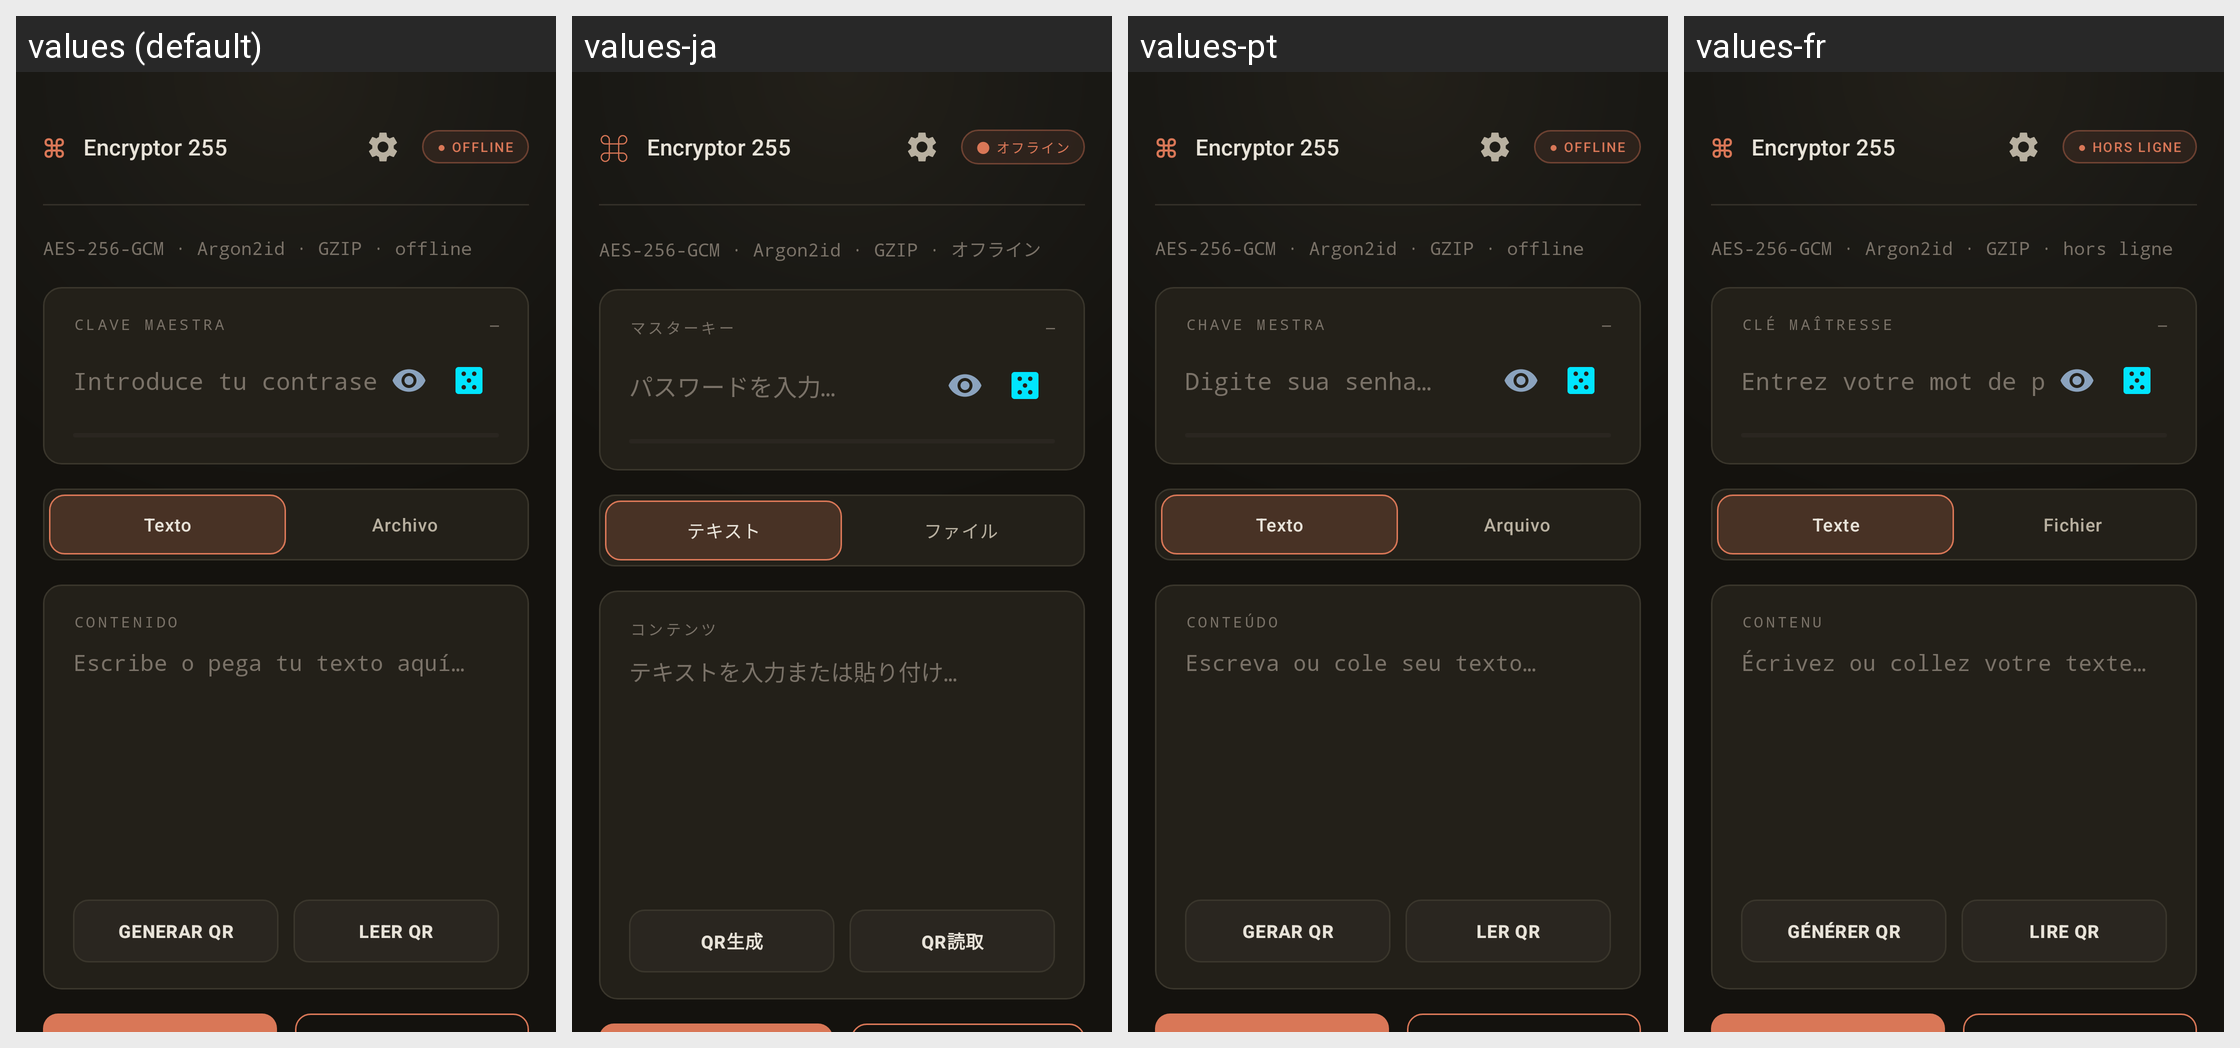

Strings drawn on this Android screen and how each of the app's shown locales translates them:
Android screen res/layout/activity_main.xml rendered under 4 locales, left to right: values (default), values-ja, values-pt, values-fr. Device: Nexus 5 (rendered at 1080×1920; each locale shown at half size, 540×960, under a caption strip naming it); theme Theme.Encryptor255.
Other locales in the repository, not shown: values-ar, values-de, values-en, values-hi, values-it, values-ru, values-zh.
Strings drawn on this screen, with the default value and each locale's value (text and hints the layout hard-codes, and strings that could not be matched under every locale, appear in the picture but are not listed):

app_name
  values: Encryptor 255
  values-ja: Encryptor 255  [not translated; the default value is used]
  values-pt: Encryptor 255  [not translated; the default value is used]
  values-fr: Encryptor 255  [not translated; the default value is used]

badge_offline
  values: ● OFFLINE
  values-ja: ● オフライン
  values-pt: ● OFFLINE
  values-fr: ● HORS LIGNE

tagline
  values: AES-256-GCM · Argon2id · GZIP · offline
  values-ja: AES-256-GCM · Argon2id · GZIP · オフライン
  values-pt: AES-256-GCM · Argon2id · GZIP · offline
  values-fr: AES-256-GCM · Argon2id · GZIP · hors ligne

label_password
  values: CLAVE MAESTRA
  values-ja: マスターキー
  values-pt: CHAVE MESTRA
  values-fr: CLÉ MAÎTRESSE

strength_empty
  values: —
  values-ja: —  [not translated; the default value is used]
  values-pt: —  [not translated; the default value is used]
  values-fr: —  [not translated; the default value is used]

hint_password
  values: Introduce tu contraseña…
  values-ja: パスワードを入力…
  values-pt: Digite sua senha…
  values-fr: Entrez votre mot de passe…

tab_text
  values: Texto
  values-ja: テキスト
  values-pt: Texto
  values-fr: Texte

tab_file
  values: Archivo
  values-ja: ファイル
  values-pt: Arquivo
  values-fr: Fichier

label_content
  values: CONTENIDO
  values-ja: コンテンツ
  values-pt: CONTEÚDO
  values-fr: CONTENU

hint_content
  values: Escribe o pega tu texto aquí…
  values-ja: テキストを入力または貼り付け…
  values-pt: Escreva ou cole seu texto…
  values-fr: Écrivez ou collez votre texte…

action_qr_generate
  values: GENERAR QR
  values-ja: QR生成
  values-pt: GERAR QR
  values-fr: GÉNÉRER QR

action_qr_scan
  values: LEER QR
  values-ja: QR読取
  values-pt: LER QR
  values-fr: LIRE QR
